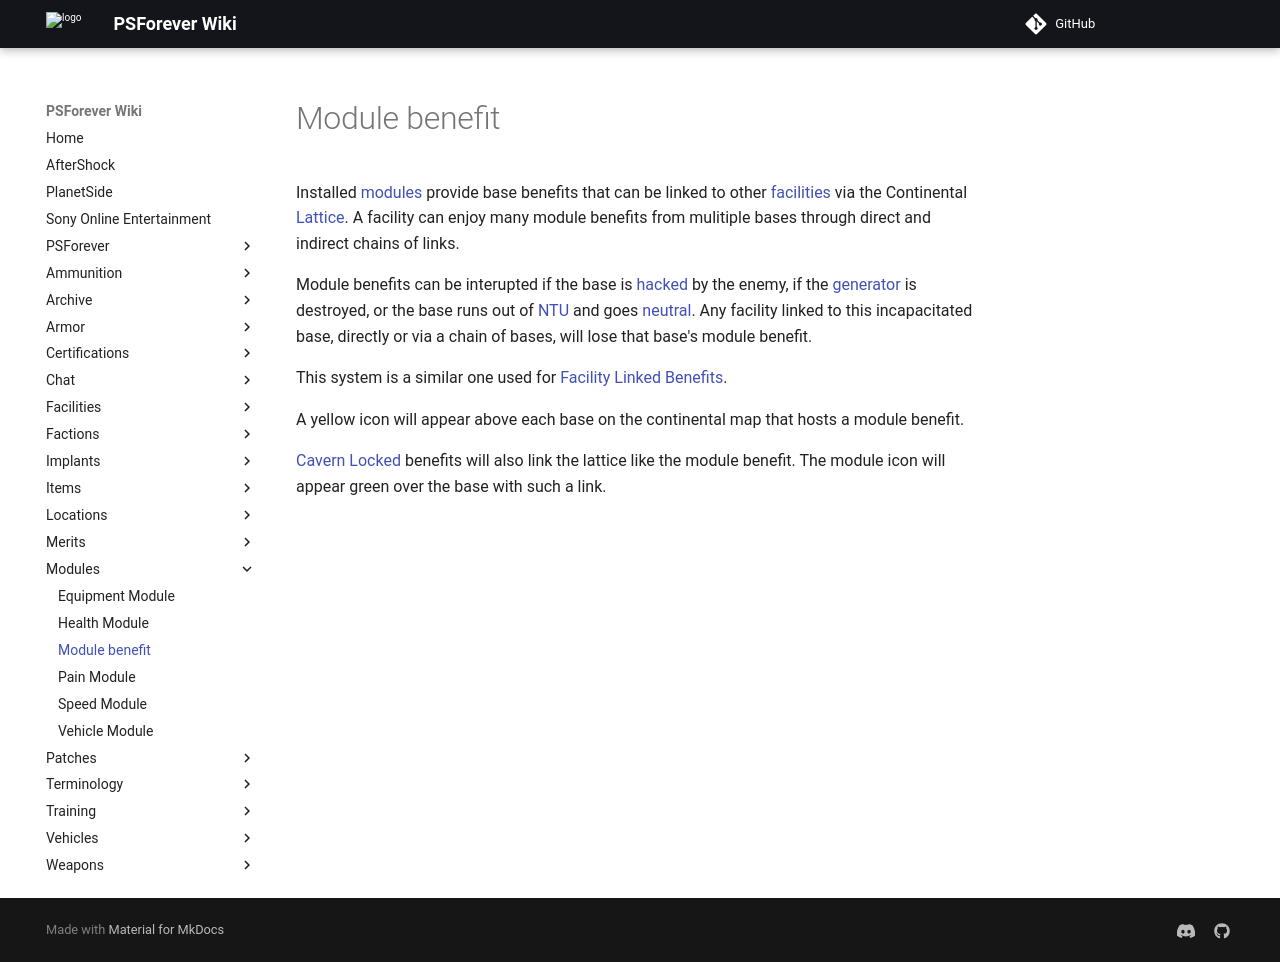

repository: psforever/wiki · page: modules/Module_benefit/index.html · generator: mkdocs

# Module benefit

Installed [modules](index.md) provide base benefits that can be linked to
other [facilities](../locations/Facilities.md) via the Continental
[Lattice](../terminology/Lattice.md). A facility can enjoy many module benefits
from mulitiple bases through direct and indirect chains of links.

Module benefits can be interupted if the base is [hacked](../archive/strategy/Capturing_Bases.md) by
the enemy, if the [generator](../items/Generator.md) is destroyed, or the base
runs out of [NTU](../items/NTU.md) and goes
[neutral](../terminology/Neutral.md). Any facility linked to this incapacitated
base, directly or via a chain of bases, will lose that base's module benefit.

This system is a similar one used for
[Facility Linked Benefits](../terminology/Facility_Linked_Benefit.md).

A yellow icon will appear above each base on the continental map that hosts a
module benefit.

[Cavern Locked](../terminology/Cavern_Lock.md) benefits will also link the lattice like the
module benefit. The module icon will appear green over the base with such a
link.
